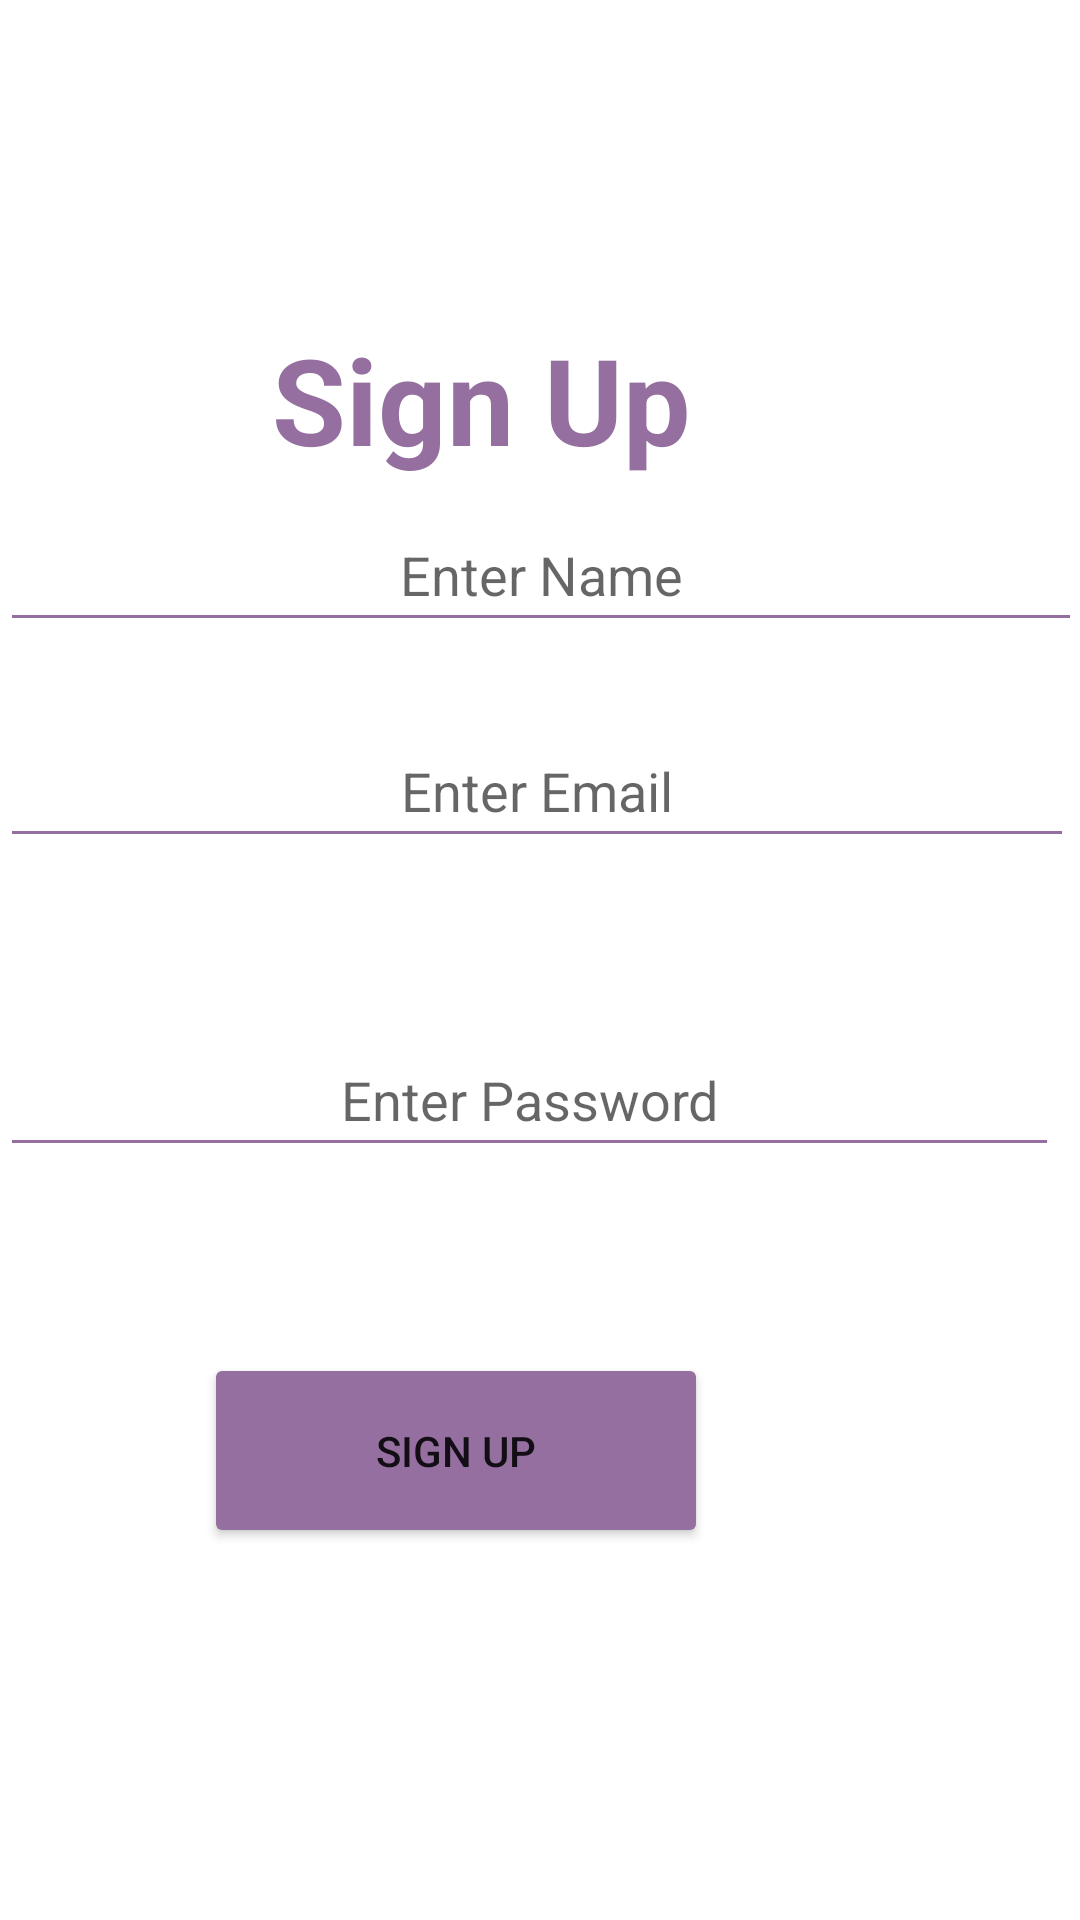

Write the Android layout XML for this screen, with the resource values it uses.
<!-- AndroidManifest.xml: application theme Theme.Women -->
<!-- res/layout/activity_register.xml -->
<?xml version="1.0" encoding="utf-8"?>
<RelativeLayout xmlns:android="http://schemas.android.com/apk/res/android"
    xmlns:app="http://schemas.android.com/apk/res-auto"
    xmlns:tools="http://schemas.android.com/tools"
    android:layout_width="match_parent"
    android:layout_height="match_parent"
    tools:context=".RegisterActivity">

    <TextView
        android:id="@+id/signUpTextView"
        android:layout_width="183dp"
        android:layout_height="66dp"
        android:layout_alignParentTop="true"
        android:layout_alignParentEnd="true"
        android:layout_marginTop="100dp"
        android:layout_marginEnd="108dp"
        android:gravity="center"
        android:text="Sign Up"
        android:textColor="#956F9F"
        android:textSize="40dp"
        android:textStyle="bold" />

    <EditText
        android:id="@+id/nameEditText"
        android:layout_width="412dp"
        android:layout_height="wrap_content"
        android:layout_alignParentEnd="true"
        android:layout_alignParentBottom="true"
        android:layout_marginEnd="-1dp"
        android:layout_marginBottom="426dp"
        android:backgroundTint="#956F9F"
        android:ems="10"
        android:gravity="center"
        android:hint="Enter Name"
        android:inputType="textEmailAddress"
        android:minHeight="48dp"
        android:textColor="#000" />

    <EditText
        android:id="@+id/emailEditTextR"
        android:layout_width="412dp"
        android:layout_height="wrap_content"
        android:layout_alignParentEnd="true"
        android:layout_alignParentBottom="true"
        android:layout_marginEnd="2dp"
        android:layout_marginBottom="354dp"
        android:backgroundTint="#956F9F"
        android:ems="10"
        android:gravity="center"
        android:hint="Enter Email"
        android:inputType="textEmailAddress"
        android:minHeight="48dp"
        android:textColor="#000" />

    <EditText
        android:id="@+id/passwordEditTextR"
        android:layout_width="412dp"
        android:layout_height="wrap_content"
        android:layout_alignParentTop="true"
        android:layout_alignParentEnd="true"
        android:layout_marginTop="341dp"
        android:layout_marginEnd="7dp"
        android:backgroundTint="#956F9F"
        android:ems="10"
        android:gravity="center"
        android:hint="Enter Password"
        android:inputType="textPassword"
        android:minHeight="48dp"
        android:textColor="#000" />

    <Button
        android:id="@+id/signUpButton"
        android:layout_width="168dp"
        android:layout_height="65dp"
        android:layout_alignParentTop="true"
        android:layout_alignParentEnd="true"
        android:layout_marginTop="451dp"
        android:layout_marginEnd="124dp"
        android:backgroundTint="#956F9F"
        android:text="Sign Up" />

</RelativeLayout>
<!-- resources referenced by this layout -->
<resources>
  <style name="Theme.Women" parent="Theme.MaterialComponents.DayNight.DarkActionBar">
          
          <item name="colorPrimary">#956F9F</item>
          <item name="colorPrimaryVariant">@color/purple_700</item>
          <item name="colorOnPrimary">@color/white</item>
          
          <item name="colorSecondary">@color/teal_200</item>
          <item name="colorSecondaryVariant">@color/teal_700</item>
          <item name="colorOnSecondary">@color/black</item>
          
          <item name="android:statusBarColor" tools:targetApi="l">#956F9F</item>
          
      </style>
  <!-- not gathered from this repository: default colours our renderer supplied (Android Studio template values) -->
  <color name="purple_700">#FF3700B3</color>
  <color name="teal_200">#FF03DAC5</color>
  <color name="teal_700">#FF018786</color>
  <color name="black">#FF000000</color>
  <color name="white">#FFFFFFFF</color>
</resources>
